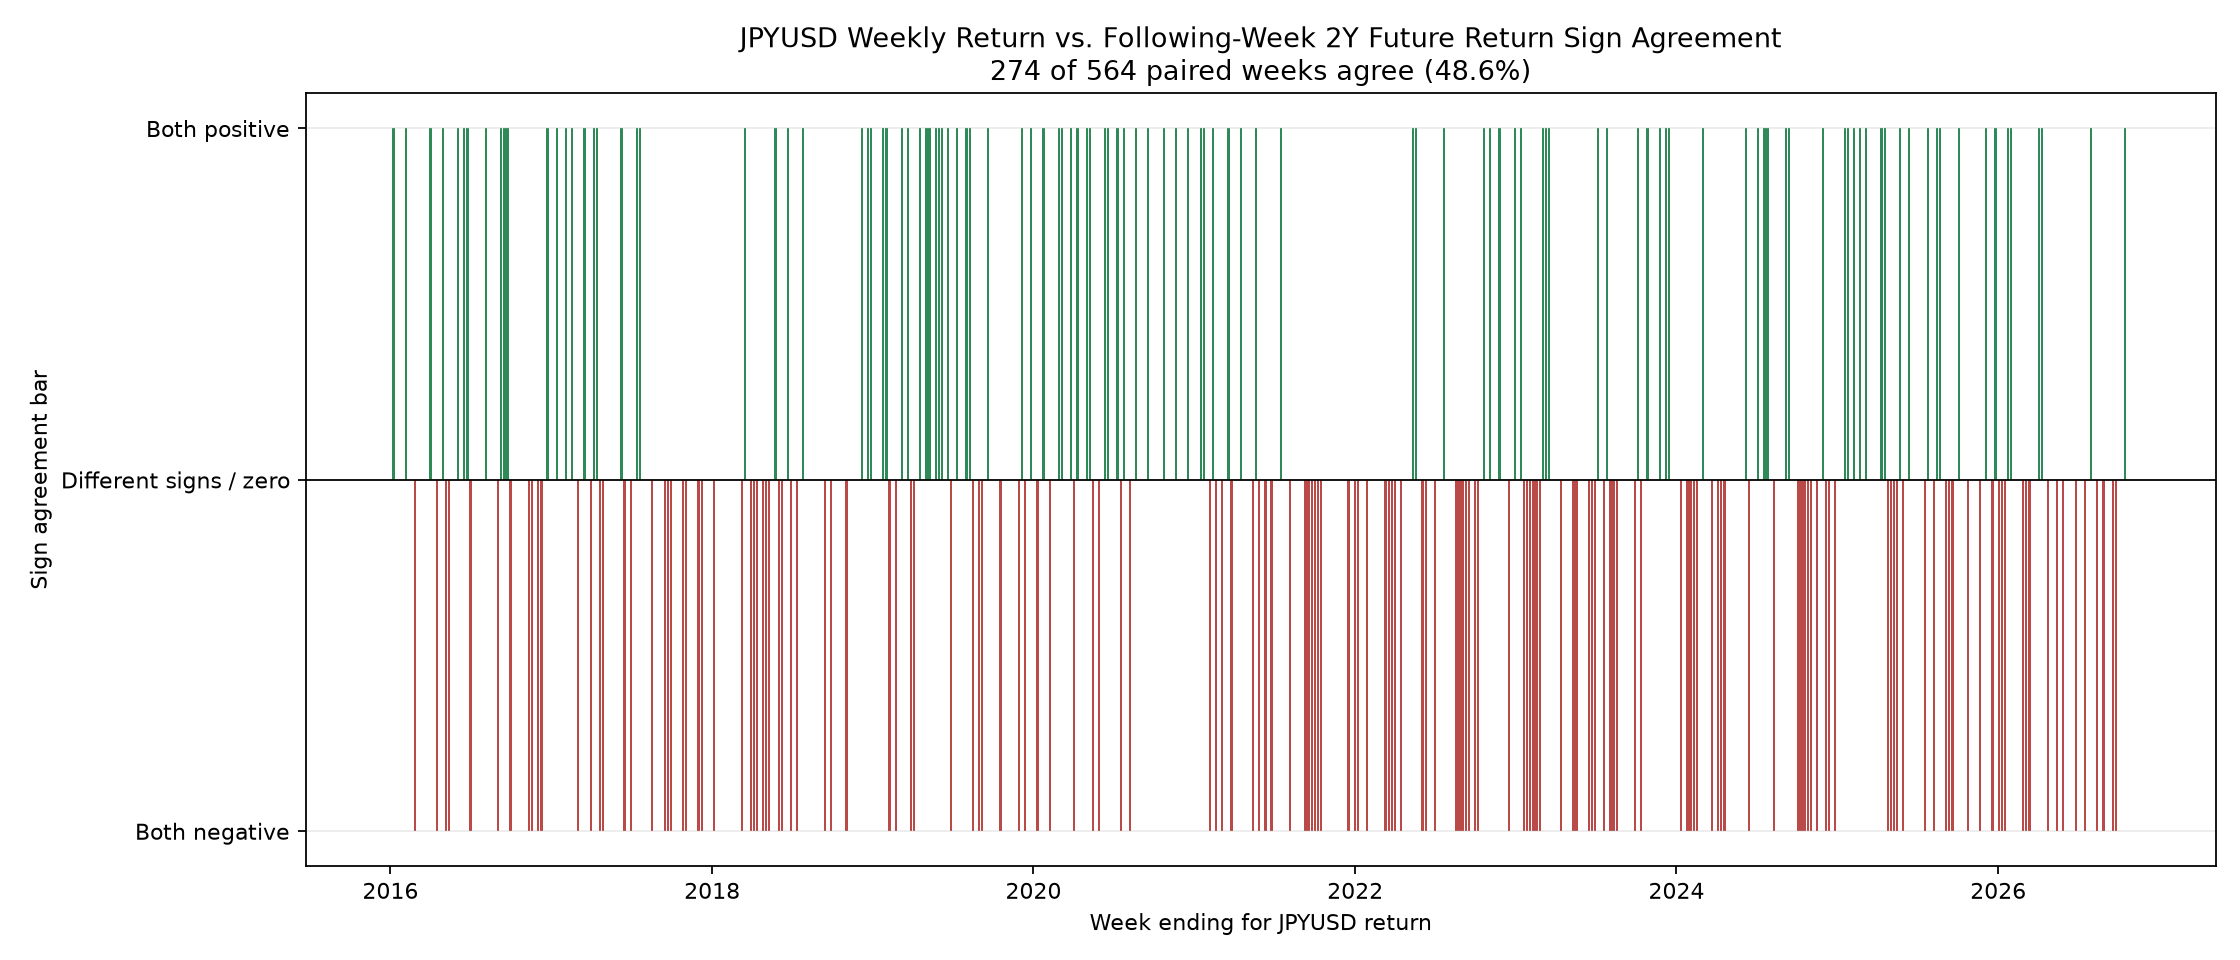

Values plotted in this chart, from the file beside it:
week_ending_for_jpyusd_return, jpyusd_weekly_return, 2y_future_following_week_return, sign_agreement, agreement_bar
2016-01-08, 0.02623, 0.002225, True, 1
2016-01-15, 0.001993, 0.0000000000, False, 0
2016-01-22, -0.01486, 0.002005, False, 0
2016-01-29, -0.01936, 0.0007862, False, 0
2016-02-05, 0.0367, 0.000857, True, 1
2016-02-12, 0.03178, -0.001142, False, 0
2016-02-19, 0.005435, -0.0008572, False, 0
2016-02-26, -0.01194, -0.001501, True, -1
2016-03-04, 0.001938, -0.001217, False, 0
2016-03-11, -0.0005688, 0.002222, False, 0
2016-03-18, 0.02049, -0.0003577, False, 0
2016-03-25, -0.01361, 0.001216, False, 0
2016-04-01, 0.01278, 0.0008576, True, 1
2016-04-08, 0.03327, -0.0004284, False, 0
2016-04-15, -0.006376, -0.001429, True, -1
2016-04-22, -0.02697, 0.001002, False, 0
2016-04-29, 0.05108, 0.0006432, True, 1
2016-05-06, -0.007231, -0.0003571, True, -1
2016-05-13, -0.01403, -0.002572, True, -1
2016-05-20, -0.01369, 0.0003582, False, 0
2016-05-27, -0.001432, 0.002005, False, 0
2016-06-03, 0.03541, 0.000929, True, 1
2016-06-10, -0.004155, 0.0005712, False, 0
2016-06-17, 0.02728, 0.00107, True, 1
2016-06-24, 0.01916, 0.0002851, True, 1
2016-07-01, -0.003474, -0.0003563, True, -1
2016-07-08, 0.01969, -0.002281, False, 0
2016-07-15, -0.04093, 0.00007145, False, 0
2016-07-22, -0.01195, 0.001357, False, 0
2016-07-29, 0.03969, -0.001284, False, 0
2016-08-05, 0.002449, 0.0005001, True, 1
2016-08-12, 0.005091, -0.0009282, False, 0
2016-08-19, 0.01074, -0.001572, False, 0
2016-08-26, -0.01573, 0.001002, False, 0
2016-09-02, -0.02067, -0.000143, True, -1
2016-09-09, 0.01237, 0.0002146, True, 1
2016-09-16, 0.004211, 0.000572, True, 1
2016-09-23, 0.01237, 0.00007146, True, 1
2016-09-30, -0.003132, -0.002715, True, -1
2016-10-07, -0.0155, 0.00007165, False, 0
2016-10-14, -0.01194, 0.0005015, False, 0
2016-10-21, 0.003438, -0.0004297, False, 0
2016-10-28, -0.008617, 0.001505, False, 0
2016-11-04, 0.0156, -0.002504, False, 0
2016-11-11, -0.03331, -0.002151, True, -1
2016-11-18, -0.03819, -0.0007906, True, -1
2016-11-25, -0.02063, 0.0007912, False, 0
2016-12-02, -0.002378, -0.0002875, True, -1
2016-12-09, -0.01555, -0.002157, True, -1
2016-12-16, -0.02225, 0.0009366, False, 0
2016-12-23, 0.005189, 0.001224, True, 1
2016-12-30, 0.002698, -0.003523, False, 0
2017-01-06, 0.0000000000, 0.000505, False, 0
2017-01-13, 0.02176, 0.0002163, True, 1
2017-01-20, -0.001031, 0.0001442, False, 0
2017-01-27, -0.004127, 0.00007208, False, 0
2017-02-03, 0.02221, 0.0003604, True, 1
2017-02-10, -0.005405, 0.00007205, False, 0
2017-02-17, 0.003283, 0.001801, True, 1
2017-02-24, 0.006206, -0.002877, False, 0
... 504 more rows
